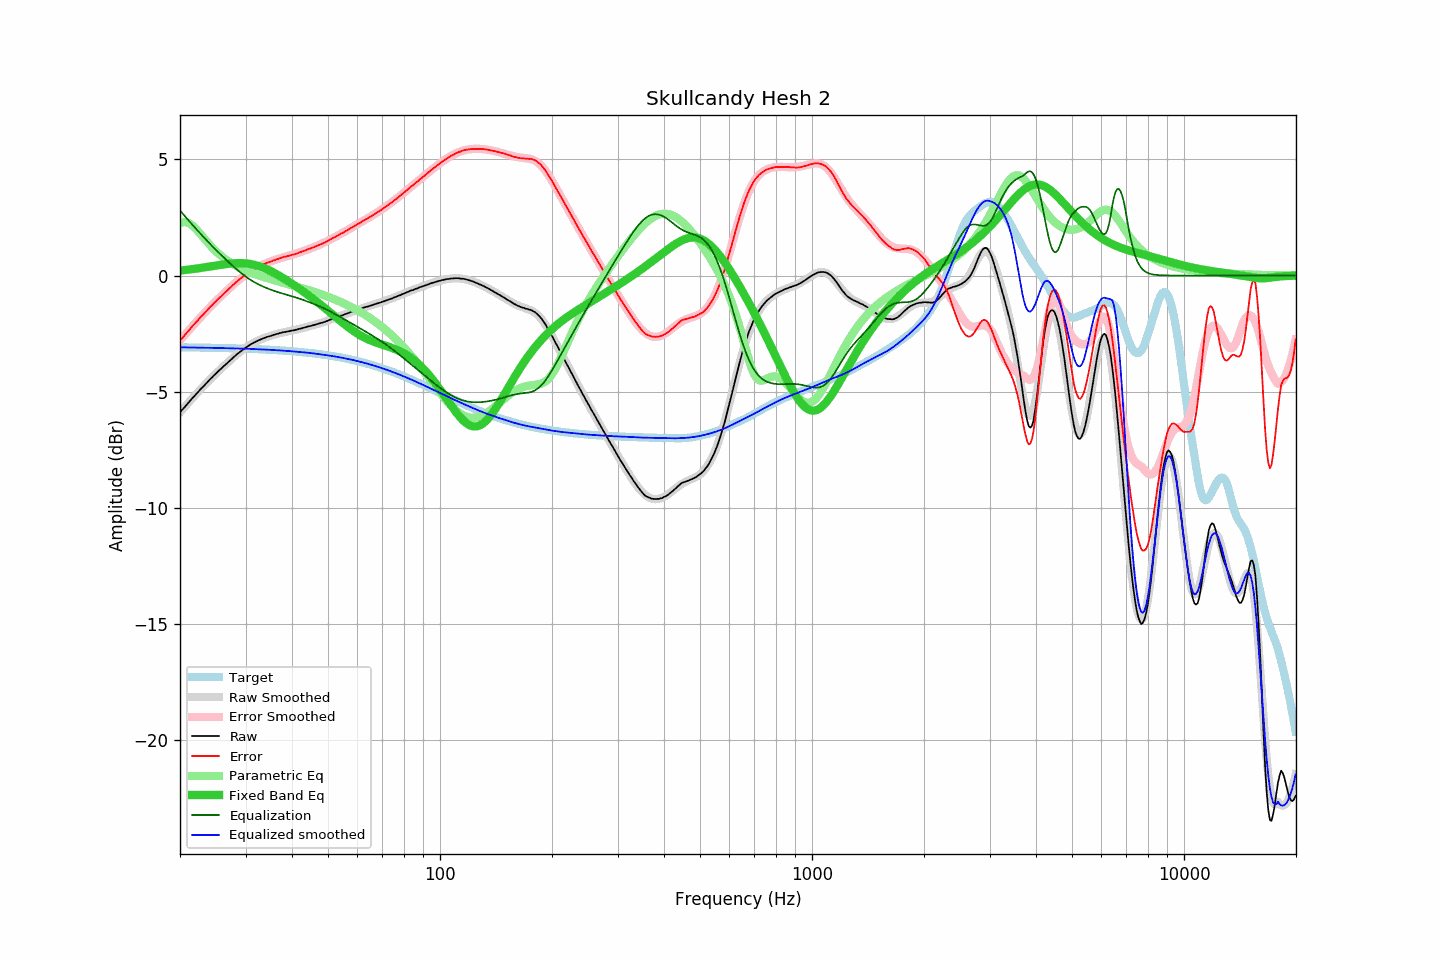

The data file committed next to this chart (first rows):
frequency, raw, error, smoothed, error_smoothed, equalization, parametric_eq, equalized_raw, equalized_smoothed, target
20.00, -5.89, -2.80, -5.89, -2.80, 2.80, 0.21, -3.08, -3.09, -3.09
20.20, -5.81, -2.72, -5.81, -2.72, 2.72, 0.22, -3.09, -3.09, -3.09
20.40, -5.74, -2.64, -5.73, -2.64, 2.64, 0.23, -3.10, -3.09, -3.09
20.61, -5.66, -2.57, -5.65, -2.56, 2.56, 0.24, -3.10, -3.09, -3.09
20.81, -5.58, -2.48, -5.57, -2.48, 2.48, 0.24, -3.10, -3.09, -3.09
21.02, -5.50, -2.40, -5.49, -2.40, 2.40, 0.25, -3.10, -3.09, -3.09
21.23, -5.42, -2.32, -5.42, -2.32, 2.32, 0.26, -3.10, -3.10, -3.10
21.44, -5.34, -2.24, -5.34, -2.24, 2.24, 0.27, -3.09, -3.10, -3.10
21.66, -5.26, -2.16, -5.26, -2.16, 2.16, 0.28, -3.09, -3.10, -3.10
21.87, -5.18, -2.09, -5.18, -2.09, 2.09, 0.29, -3.10, -3.10, -3.10
22.09, -5.11, -2.01, -5.11, -2.01, 2.01, 0.30, -3.10, -3.10, -3.10
22.31, -5.04, -1.93, -5.03, -1.93, 1.93, 0.31, -3.10, -3.10, -3.10
22.54, -4.96, -1.86, -4.96, -1.86, 1.86, 0.32, -3.10, -3.10, -3.10
22.76, -4.88, -1.77, -4.88, -1.78, 1.78, 0.33, -3.10, -3.10, -3.10
22.99, -4.82, -1.71, -4.81, -1.71, 1.71, 0.34, -3.11, -3.10, -3.10
23.22, -4.75, -1.64, -4.74, -1.63, 1.63, 0.35, -3.12, -3.11, -3.10
23.45, -4.67, -1.56, -4.66, -1.56, 1.56, 0.36, -3.11, -3.11, -3.11
23.69, -4.60, -1.49, -4.59, -1.48, 1.48, 0.37, -3.11, -3.11, -3.11
23.92, -4.52, -1.41, -4.52, -1.41, 1.41, 0.38, -3.10, -3.11, -3.11
24.16, -4.45, -1.34, -4.45, -1.34, 1.34, 0.39, -3.10, -3.11, -3.11
24.40, -4.38, -1.27, -4.38, -1.27, 1.27, 0.40, -3.12, -3.11, -3.11
24.65, -4.31, -1.19, -4.31, -1.20, 1.20, 0.41, -3.11, -3.11, -3.11
24.89, -4.24, -1.13, -4.25, -1.13, 1.13, 0.43, -3.11, -3.12, -3.11
25.14, -4.18, -1.06, -4.18, -1.06, 1.06, 0.44, -3.11, -3.12, -3.12
25.39, -4.11, -0.99, -4.11, -0.99, 0.99, 0.45, -3.11, -3.12, -3.12
25.65, -4.05, -0.93, -4.05, -0.93, 0.93, 0.46, -3.12, -3.12, -3.12
25.91, -3.99, -0.87, -3.98, -0.86, 0.86, 0.47, -3.13, -3.12, -3.12
26.16, -3.92, -0.79, -3.92, -0.79, 0.79, 0.48, -3.12, -3.12, -3.12
26.43, -3.86, -0.73, -3.85, -0.73, 0.73, 0.49, -3.13, -3.13, -3.12
26.69, -3.80, -0.67, -3.79, -0.66, 0.66, 0.50, -3.14, -3.13, -3.13
26.96, -3.73, -0.60, -3.73, -0.60, 0.60, 0.51, -3.13, -3.13, -3.13
27.23, -3.67, -0.54, -3.66, -0.53, 0.53, 0.51, -3.14, -3.13, -3.13
27.50, -3.61, -0.48, -3.60, -0.47, 0.47, 0.52, -3.14, -3.13, -3.13
27.77, -3.54, -0.40, -3.54, -0.41, 0.41, 0.53, -3.13, -3.13, -3.13
28.05, -3.48, -0.34, -3.48, -0.34, 0.34, 0.53, -3.13, -3.14, -3.13
28.33, -3.42, -0.28, -3.42, -0.28, 0.28, 0.53, -3.13, -3.14, -3.14
28.62, -3.36, -0.22, -3.36, -0.22, 0.22, 0.54, -3.13, -3.14, -3.14
28.90, -3.31, -0.16, -3.31, -0.16, 0.16, 0.54, -3.14, -3.14, -3.14
29.19, -3.26, -0.11, -3.25, -0.11, 0.11, 0.54, -3.15, -3.14, -3.14
29.48, -3.20, -0.05, -3.20, -0.05, 0.05, 0.53, -3.14, -3.15, -3.15
29.78, -3.15, 0.00, -3.15, 0.00, -0.00, 0.53, -3.15, -3.15, -3.15
30.08, -3.10, 0.05, -3.10, 0.05, -0.05, 0.52, -3.15, -3.15, -3.15
30.38, -3.06, 0.10, -3.05, 0.10, -0.10, 0.52, -3.16, -3.15, -3.15
30.68, -3.01, 0.15, -3.01, 0.15, -0.15, 0.51, -3.15, -3.16, -3.16
30.99, -2.96, 0.20, -2.97, 0.19, -0.19, 0.49, -3.15, -3.16, -3.16
31.30, -2.93, 0.23, -2.93, 0.23, -0.23, 0.48, -3.16, -3.16, -3.16
31.61, -2.89, 0.28, -2.89, 0.28, -0.28, 0.46, -3.16, -3.16, -3.16
31.93, -2.86, 0.31, -2.85, 0.31, -0.31, 0.45, -3.17, -3.17, -3.17
32.24, -2.82, 0.35, -2.82, 0.35, -0.35, 0.43, -3.17, -3.17, -3.17
32.57, -2.79, 0.39, -2.79, 0.39, -0.39, 0.41, -3.17, -3.17, -3.17
32.89, -2.76, 0.42, -2.76, 0.42, -0.42, 0.38, -3.18, -3.18, -3.18
33.22, -2.73, 0.45, -2.73, 0.45, -0.45, 0.36, -3.18, -3.18, -3.18
33.55, -2.70, 0.49, -2.70, 0.48, -0.48, 0.33, -3.18, -3.18, -3.18
33.89, -2.68, 0.51, -2.67, 0.51, -0.51, 0.30, -3.19, -3.19, -3.19
34.23, -2.65, 0.54, -2.65, 0.54, -0.54, 0.27, -3.19, -3.19, -3.19
34.57, -2.63, 0.57, -2.63, 0.57, -0.57, 0.24, -3.20, -3.19, -3.19
34.92, -2.61, 0.59, -2.60, 0.60, -0.60, 0.21, -3.20, -3.20, -3.20
35.27, -2.59, 0.61, -2.58, 0.62, -0.62, 0.17, -3.21, -3.20, -3.20
35.62, -2.56, 0.65, -2.56, 0.65, -0.65, 0.14, -3.20, -3.21, -3.20
35.97, -2.55, 0.66, -2.54, 0.67, -0.67, 0.10, -3.22, -3.21, -3.21
... 635 more rows
